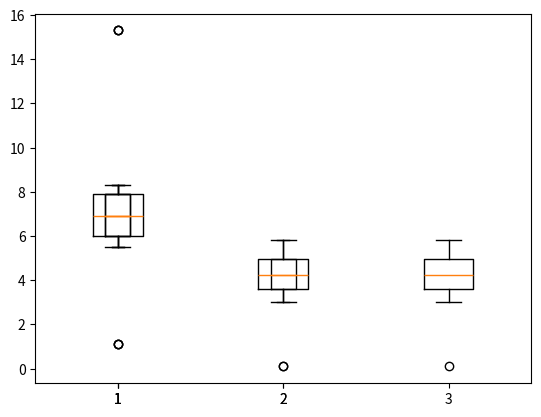

This chart was generated by the following Python code:
"""Module: Creates a PlotOperations class to scrape data from website."""
import matplotlib.pyplot as plt
import numpy as np


class PlotOperations():
    """This class display a boxplot."""

    def diplay_box_plot(self, myList):
        myMean = []
        for key, values in myList.items():
            print(f"values {values}")
            print(f"type values{type(values)}")
            print(f"key {key}")
            myMean.append(values)
            print(f"myMean {myMean}")
            plt.boxplot(myMean)
        plt.show()


# weather_data_test = [[1.1, 5.5, 6.2, 7.1, 8.0, 8.3, 7.8, 6.9, 6.0, 6.0, 5.3, 9.0, 10, 13, 15.7, 13.2, 8.0, 6.0, 2.0, 8.0, 10, 13],
#                     [1.5, 7.5, 6.2, 9.1, 10, 10.3, 10.8, 13.9, 6, 8, 1.3, 10, 15, 11, 19.7, 16.2, 10, 8, 3, 10, 13, 16],
#                     [1.5, 7.5, 6.2, 9.1, 10, 10.3, 10.8, 13.9, 6, 8, 1.3, 10, 15, 11, 19.7, 16.2, 10, 8, 3, 10, 13, 16]]
# for i in weather_data_test:
#     # print(values[1])
#     print(i)
#     myTest = i
#     # print(key)
# # plt.boxplot(myTest)
#     # for v in values:
#     #     print(key, " : ", v)
# spread = np.random.rand(50) * 100
# print(f"spread {spread}")
# print(type(spread))
# spread = np.random.rand(50)
# print(f"spread {spread}")
# center = np.ones(25) * 50
# print(f"center {center}")
# flier_high = np.random.rand(10) * 100 + 100
# print(f"flier_high {flier_high}")
# flier_low = np.random.rand(10) * -100
# print(f"flier_low {flier_low}")
# data = np.concatenate((spread, center, flier_high, flier_low), 0)
# print(type(data))
# print(f"data {data}")
#
#
# spread = np.random.rand(50) * 100
# center = np.ones(25) * 40
# flier_high = np.random.rand(10) * 100 + 100
# flier_low = np.random.rand(10) * -100
# d2 = np.concatenate((spread, center, flier_high, flier_low), 0)
# # A 2-dimensional array of size 2 x 3, x.shape(2x3)
# data.shape = (-1, 1)
# d2.shape = (-1, 1)
# print(f"d2 {d2}")
# print(f"d2[::2, 0] {d2[::2, 0]}")
# data3 = [data, d2, d2[::2, 0]]
# fig7, ax7 = plt.subplots()
# ax7.set_title('Multiple Samples with Different sizes')
# ax7.boxplot(data3)

myPlot = PlotOperations()


weather_data_mean = {1: [1.1, 5.5, 6.2, 7.1, 8.0, 8.3, 7.8, 6.9, 6, 6, 15.3], 2: [0.1, 3.5, 4.2, 5.1, 5.0, 4.3, 5.8, 4.9, 4.0, 3.0], 3: [0.1, 3.5, 4.2, 5.1, 5.0, 4.3, 5.8, 4.9, 4.0, 3.0]}
weather_data_min = {1: [0.1, 3.5, 4.2, 5.1, 5.0, 4.3, 5.8, 4.9, 4.0, 3.0]}
weather_data_max = {1: [2.1, 7.5, 8.2, 9.1, 10.0, 11.3, 9.8, 8.9, 9.0, 9.3]}

myPlot.diplay_box_plot(weather_data_mean)
